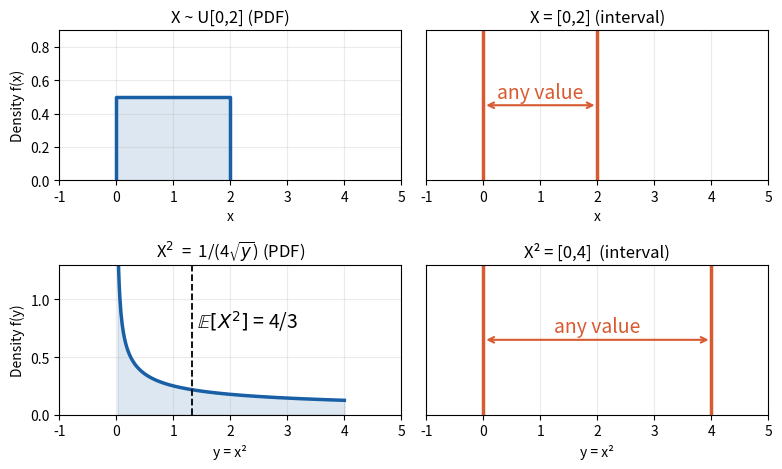

Write the Python code that produced this figure.
"""
Propagating X through the square: distribution vs interval.

Builds a 2x2 figure comparing how a uniform random variable X ~ U[0,2]
and a closed interval X = [0,2] behave when squared.

  Top-left   : PDF of X ~ U[0,2]            (flat density = 1/2)
  Top-right  : interval X = [0,2]           (vertical lines at 0 and 2)
  Bottom-left: PDF of Y = X^2 = 1/(4*sqrt(y)) on (0,4], mean = 4/3
  Bottom-right: interval X^2 = [0,4]        (vertical lines at 0 and 4)
"""

import numpy as np
import matplotlib
import matplotlib.pyplot as plt

blue = "#185FA5"
coral = "#D85A30"

fig, ax = plt.subplots(2, 2, figsize=(8, 5))

# ---- Top-left: X ~ U[0,2] PDF ------------------------------------------------
a = ax[0, 0]
a.plot([0, 0, 2, 2], [0, 0.5, 0.5, 0], color=blue, lw=2.5)
a.fill_between([0, 2], [0.5, 0.5], color=blue, alpha=0.15)
a.set_xlim(-1, 5)
a.set_ylim(0, 0.9)
a.set_title("X ~ U[0,2] (PDF)")
a.set_xlabel("x")
a.set_ylabel("Density f(x)")

# ---- Top-right: interval X = [0,2] -------------------------------------------
b = ax[0, 1]
for xv in (0, 2):
    b.axvline(xv, color=coral, lw=2.5)
b.annotate("", xy=(2, 0.5), xytext=(0, 0.5),
           arrowprops=dict(arrowstyle="<->", color=coral, lw=1.5))
b.set_xlim(-1, 5)
b.set_ylim(0, 1)
b.set_title("X = [0,2] (interval)")
b.set_xlabel("x")
b.set_yticks([])
b.text(1, 0.55, "any value", ha="center", color=coral, fontsize=14)
# ---- Bottom-left: PDF of Y = X^2 = 1/(4*sqrt(y)) -----------------------------
c = ax[1, 0]
y = np.linspace(0.02, 4, 400)
c.plot(y, 1 / (4 * np.sqrt(y)), color=blue, lw=2.5)
c.fill_between(y, 1 / (4 * np.sqrt(y)), color=blue, alpha=0.15)
c.axvline(4 / 3, color="black", ls="--", lw=1.3)
c.text(4 / 3 + 0.08, 0.75, r"$\mathbb{E}[X^2]$ = 4/3", color="black", fontsize=14)
c.set_xlim(-1, 5)
c.set_ylim(0, 1.3)
c.set_title(r"X$^2$  =  1/(4$\sqrt{y}$) (PDF)")
c.set_xlabel("y = x²")
c.set_ylabel("Density f(y)")

# ---- Bottom-right: interval X^2 = [0,4] --------------------------------------
d = ax[1, 1]
for xv in (0, 4):
    d.axvline(xv, color=coral, lw=2.5)
d.annotate("", xy=(4, 0.5), xytext=(0, 0.5),
           arrowprops=dict(arrowstyle="<->", color=coral, lw=1.5))
d.set_xlim(-1, 5)
d.set_ylim(0, 1)
d.set_title("X² = [0,4]  (interval)")
d.set_xlabel("y = x²")
d.set_yticks([])
d.text(2, 0.55, "any value", ha="center", color=coral, fontsize=14)

for axx in ax.flat:
    axx.grid(alpha=0.25)

fig.tight_layout(rect=[0, 0, 1, 0.96])
fig.savefig("uniform_vs_interval_Xsquared.png", dpi=150, bbox_inches="tight", transparent=True)
